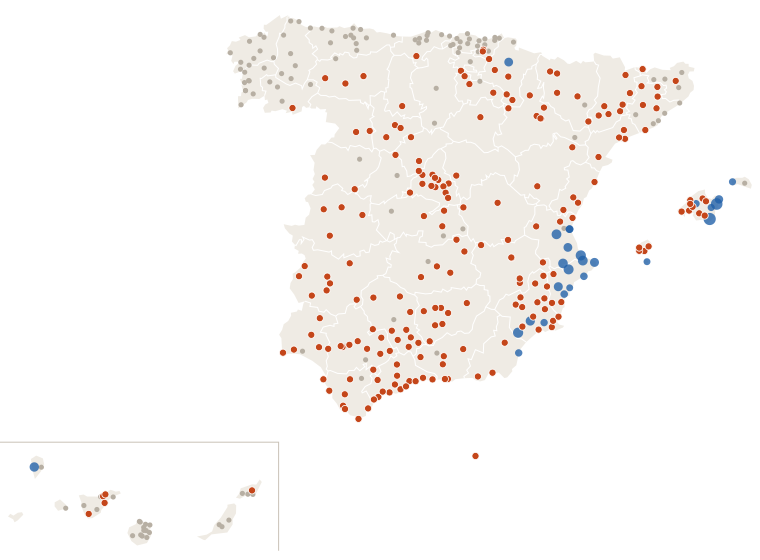

The data file committed next to this chart (first rows):
estacion, provincia, clase, dias_sin_1mm
Murcia, Murcia, seca, 10
Madrid Retiro, Madrid, seca, 20
Barcelona Drassanes, Barcelona, nada, 8
Valencia Dt, Valencia, lluvia, 8
Zaragoza Valdespartera, Zaragoza, seca, 12
Tablada, Sevilla, seca, 13
Málaga Centro Meteorológico, Málaga, seca, 11
Palma-Portopí, Illes Balears, seca, 10
Las Palmas de Gc. Plaza de la Feria, Las Palmas, nada, 8
Alicante, Alicante, lluvia, 10
Bilbao Aeropuerto, Bizkaia, nada, 3
Córdoba/Aeropuerto, Córdoba, nada, 1
Valladolid, Valladolid, seca, 11
Vigo-O Castro, Pontevedra, nada, 3
Vigo/Peinador, Pontevedra, nada, 3
Gijón Musel, Asturias, nada, 3
Vitoria-Gasteiz Aeropuerto, Álava, nada, 8
A Coruña, A Coruña, nada, 3
Alicante-Elche/aeropuerto, Alicante, lluvia, 1
Granada-Cartuja, Granada, seca, 12
Caldes de Montbui, Barcelona, seca, 11
Oviedo, Asturias, nada, 3
Cartagena - Tentegorra, Murcia, seca, 10
Pozuelo de Alarcon, Madrid, seca, 11
Santa Cruz de Tenerife, Santa Cruz de Tenerife, nada, 8
Pamplona Aeropuerto, Navarra, lluvia, 3
Almería/Aeropuerto, Almería, seca, 10
Alcala de Henares-Encín, Madrid, seca, 11
Donostia/San Sebastián Aeropuerto, Gipuzkoa, nada, 5
Castellón-Almassora, Castellón, seca, 11
Burgos/Villafría, Burgos, nada, 8
Santander Cmt, Cantabria, nada, 5
Albacete Obs., Albacete, seca, 12
Tenerife/Los Rodeos, Santa Cruz de Tenerife, nada, 8
Marbella, Málaga, seca, 11
Logroño Aeropuerto, La Rioja, nada, 8
Badajoz/Talavera la Real, Badajoz, seca, 20
Lleida, Lleida, seca, 11
Salamanca/Matacan, Salamanca, nada, 9
Madrid/Barajas, Madrid, seca, 11
Huelva Ronda Este, Huelva, nada, 1
Tarragona Fac. Geografia, Tarragona, seca, 11
Reus Aeropuerto, Tarragona, seca, 11
Vilassar de Dalt, Barcelona, nada, 6
Tarifa, Cádiz, seca, 12
León/Virgen del Camino, León, seca, 18
San Sebastian de los Reyes, Madrid, seca, 11
Jaén, Jaén, seca, 10
Cádiz Observatorio, Cádiz, seca, 20
El Ejido, Almería, seca, 12
Girona Parc del Migdia, Girona, nada, 6
Ourense, Ourense, nada, 3
Telde-Melenara, Las Palmas, nada, 1
Arganda del Rey, Madrid, seca, 11
Santiago de Compostela, A Coruña, nada, 3
Rojales el Molino, Alicante, seca, 10
Lugo-Col.fingoi, Lugo, nada, 3
Lorca, Murcia, seca, 12
Puerto Lumbreras, Murcia, lluvia, 12
Cáceres, Cáceres, seca, 13
... 303 more rows
